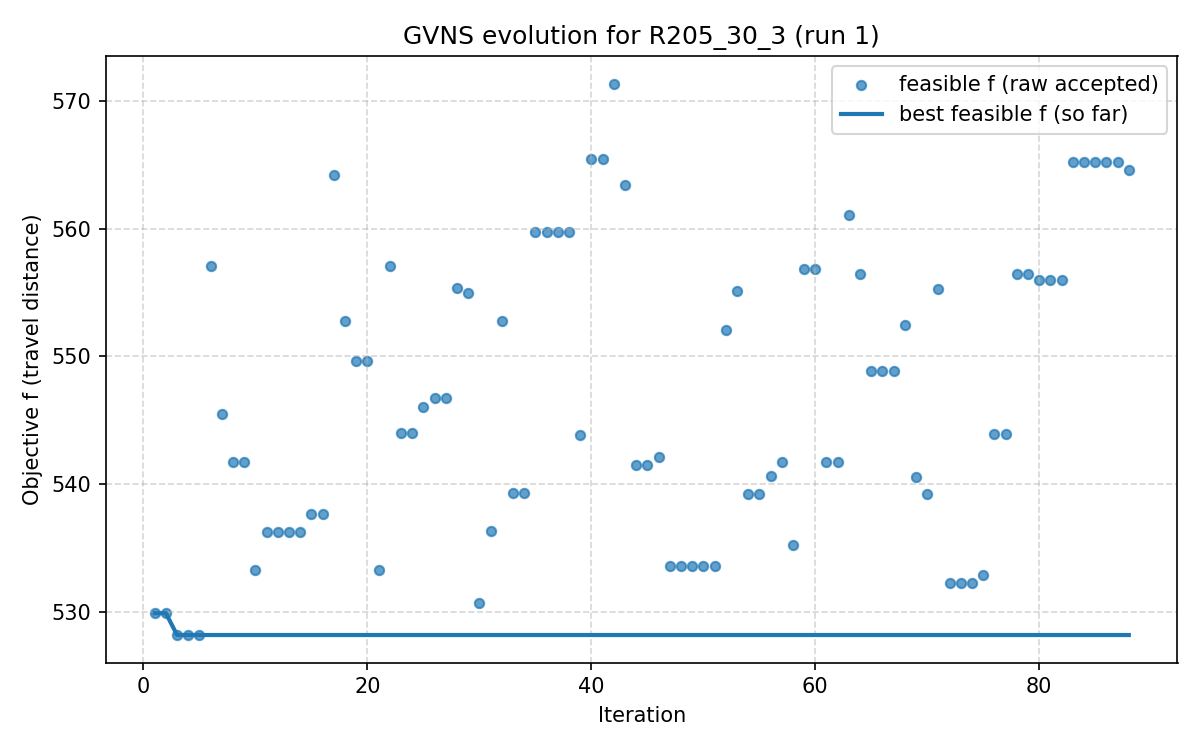

The table this chart was drawn from, first rows:
iter, F, f, PenT, PenH, PenS, elapsed
1, 529.9, 529.9, 0.0, 0.0, 0, 9.5367431640625e-07
2, 529.9, 529.9, 0.0, 0.0, 0, 12
3, 528.2, 528.2, 0.0, 0.0, 0, 16.62
4, 528.2, 528.2, 0.0, 0.0, 0, 26.1
5, 528.2, 528.2, 0.0, 0.0, 0, 30.82
6, 557.1, 557.1, 0.0, 0.0, 0, 34.35
7, 545.5, 545.5, 0.0, 0.0, 0, 39.22
8, 541.7, 541.7, 0.0, 0.0, 0, 44.3
9, 541.7, 541.7, 0.0, 0.0, 0, 48.84
10, 533.3, 533.3, 0.0, 0.0, 0, 52.92
11, 536.2, 536.2, 0.0, 0.0, 0, 58.23
12, 536.2, 536.2, 0.0, 0.0, 0, 66.83
13, 536.2, 536.2, 0.0, 0.0, 0, 71.43
14, 536.2, 536.2, 0.0, 0.0, 0, 73.99
15, 537.6, 537.6, 0.0, 0.0, 0, 77.16
16, 537.6, 537.6, 0.0, 0.0, 0, 80.79
17, 564.3, 564.3, 0.0, 0.0, 0, 86.08
18, 552.8, 552.8, 0.0, 0.0, 0, 94.47
19, 549.7, 549.7, 0.0, 0.0, 0, 99.97
20, 549.7, 549.7, 0.0, 0.0, 0, 104.1
21, 533.3, 533.3, 0.0, 0.0, 0, 108.7
22, 557.1, 557.1, 0.0, 0.0, 0, 117.4
23, 544, 544, 0.0, 0.0, 0, 124.8
24, 544, 544, 0.0, 0.0, 0, 134.5
25, 546, 546, 0.0, 0.0, 0, 137.4
26, 546.8, 546.8, 0.0, 0.0, 0, 143.8
27, 546.8, 546.8, 0.0, 0.0, 0, 151.5
28, 555.3, 555.3, 0.0, 0.0, 0, 155.2
29, 555, 555, 0.0, 0.0, 0, 161.1
30, 530.6, 530.6, 0.0, 0.0, 0, 168.6
31, 536.3, 536.3, 0.0, 0.0, 0, 174.1
32, 552.8, 552.8, 0.0, 0.0, 0, 180.1
33, 539.3, 539.3, 0.0, 0.0, 0, 187.7
34, 539.3, 539.3, 0.0, 0.0, 0, 195.8
35, 559.8, 559.8, 0.0, 0.0, 0, 204.4
36, 559.8, 559.8, 0.0, 0.0, 0, 210.9
37, 559.8, 559.8, 0.0, 0.0, 0, 213.6
38, 559.8, 559.8, 0.0, 0.0, 0, 217.3
39, 543.9, 543.9, 0.0, 0.0, 0, 221.1
40, 565.5, 565.5, 0.0, 0.0, 0, 226.1
41, 565.5, 565.5, 0.0, 0.0, 0, 232.2
42, 571.4, 571.4, 0.0, 0.0, 0, 235.3
43, 563.4, 563.4, 0.0, 0.0, 0, 240.5
44, 541.5, 541.5, 0.0, 0.0, 0, 246.7
45, 541.5, 541.5, 0.0, 0.0, 0, 253.9
46, 542.1, 542.1, 0.0, 0.0, 0, 262.2
47, 533.6, 533.6, 0.0, 0.0, 0, 267.3
48, 533.6, 533.6, 0.0, 0.0, 0, 272.9
49, 533.6, 533.6, 0.0, 0.0, 0, 275.5
50, 533.6, 533.6, 0.0, 0.0, 0, 278.1
51, 533.6, 533.6, 0.0, 0.0, 0, 280.5
52, 552, 552, 0.0, 0.0, 0, 283.4
53, 555.1, 555.1, 0.0, 0.0, 0, 289.9
54, 539.2, 539.2, 0.0, 0.0, 0, 296.5
55, 539.2, 539.2, 0.0, 0.0, 0, 303.6
56, 540.6, 540.6, 0.0, 0.0, 0, 308.9
57, 541.8, 541.8, 0.0, 0.0, 0, 315.8
58, 535.3, 535.3, 0.0, 0.0, 0, 325.7
59, 556.8, 556.8, 0.0, 0.0, 0, 330.5
60, 556.8, 556.8, 0.0, 0.0, 0, 340.8
... 28 more rows
